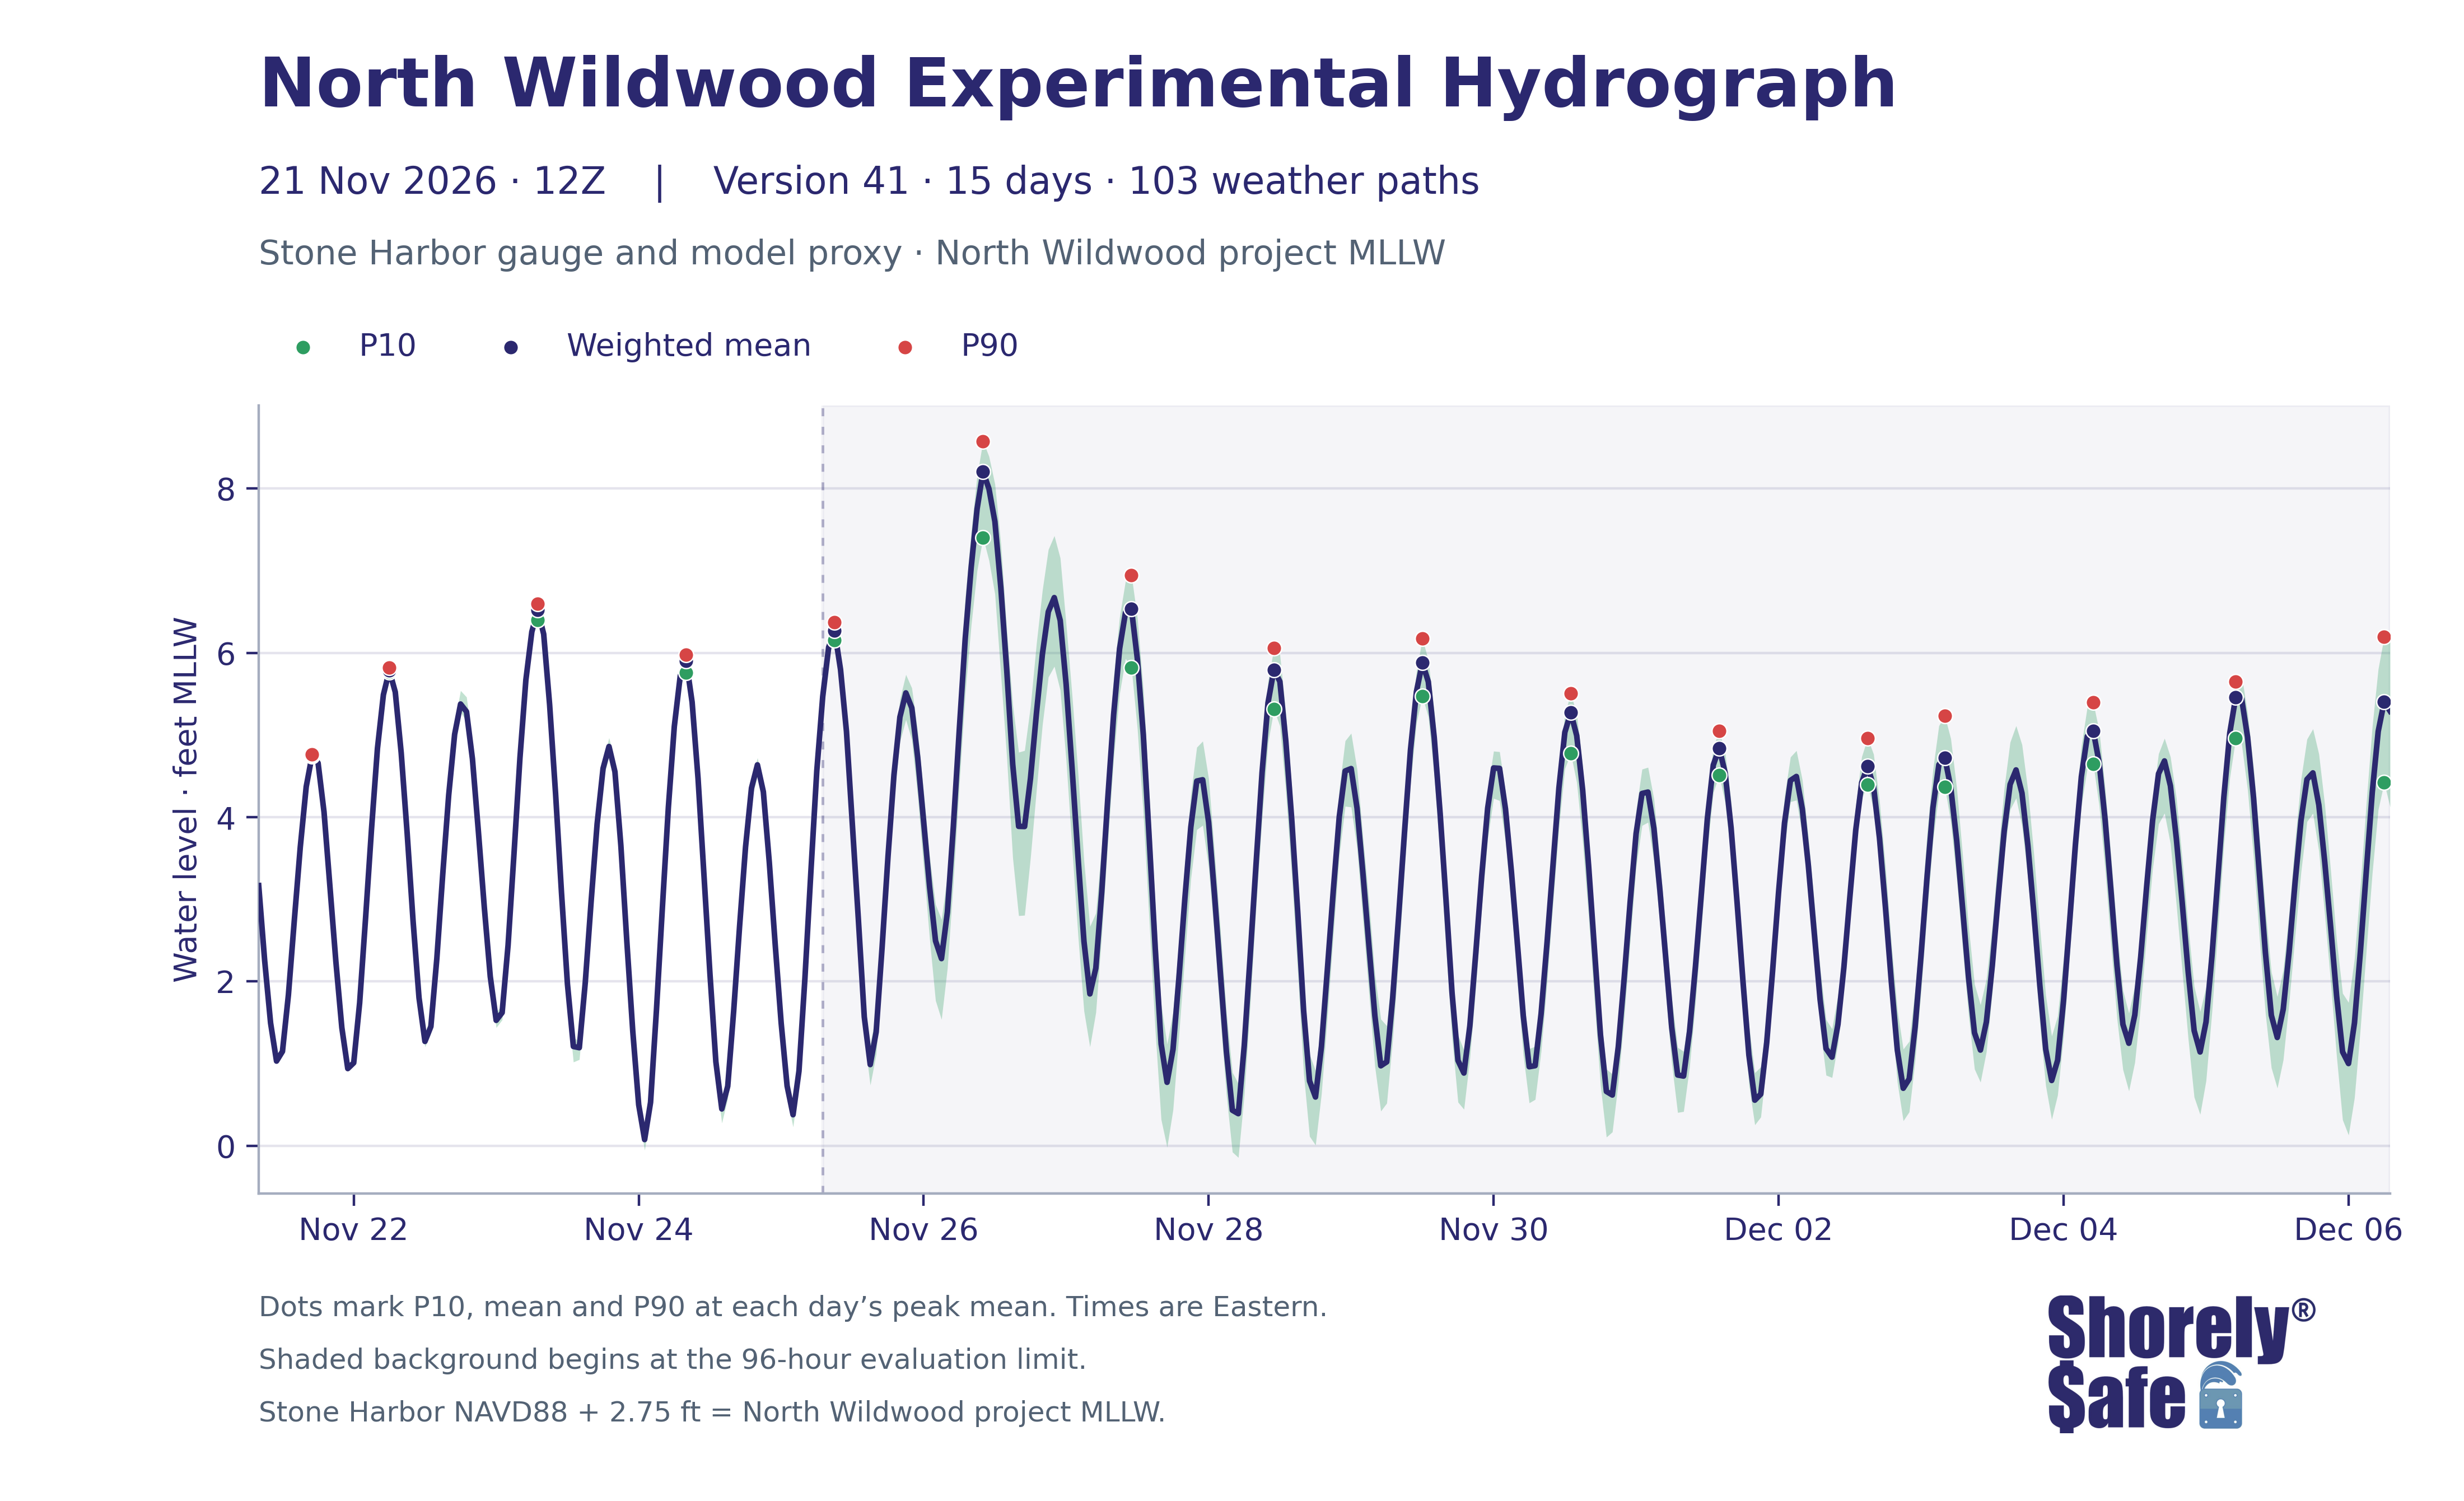

The file beside this chart, header and first rows:
issue_utc, valid_time_utc, valid_time_eastern, lead_hours, weighted_mean_ft_NWW_MLLW, weighted_p10_ft_NWW_MLLW, weighted_p90_ft_NWW_MLLW, weighted_mean_ft_NAVD88, weighted_p10_ft_NAVD88, weighted_p90_ft_NAVD88
2026-11-21T12:00:00+00:00, 2026-11-21 13:00:00+00:00, 2026-11-21 08:00:00-05:00, 1, 3.167, 3.16, 3.171, 0.4171, 0.4097, 0.4207
2026-11-21T12:00:00+00:00, 2026-11-21 14:00:00+00:00, 2026-11-21 09:00:00-05:00, 2, 2.256, 2.247, 2.261, -0.4938, -0.5029, -0.4891
2026-11-21T12:00:00+00:00, 2026-11-21 15:00:00+00:00, 2026-11-21 10:00:00-05:00, 3, 1.495, 1.484, 1.501, -1.255, -1.266, -1.249
2026-11-21T12:00:00+00:00, 2026-11-21 16:00:00+00:00, 2026-11-21 11:00:00-05:00, 4, 1.032, 1.022, 1.037, -1.718, -1.728, -1.713
2026-11-21T12:00:00+00:00, 2026-11-21 17:00:00+00:00, 2026-11-21 12:00:00-05:00, 5, 1.149, 1.139, 1.155, -1.601, -1.611, -1.595
2026-11-21T12:00:00+00:00, 2026-11-21 18:00:00+00:00, 2026-11-21 13:00:00-05:00, 6, 1.836, 1.826, 1.845, -0.9144, -0.9244, -0.9045
2026-11-21T12:00:00+00:00, 2026-11-21 19:00:00+00:00, 2026-11-21 14:00:00-05:00, 7, 2.747, 2.734, 2.765, -0.00257, -0.01578, 0.01476
2026-11-21T12:00:00+00:00, 2026-11-21 20:00:00+00:00, 2026-11-21 15:00:00-05:00, 8, 3.635, 3.624, 3.648, 0.8855, 0.8738, 0.8978
2026-11-21T12:00:00+00:00, 2026-11-21 21:00:00+00:00, 2026-11-21 16:00:00-05:00, 9, 4.371, 4.36, 4.378, 1.621, 1.61, 1.628
2026-11-21T12:00:00+00:00, 2026-11-21 22:00:00+00:00, 2026-11-21 17:00:00-05:00, 10, 4.757, 4.744, 4.767, 2.007, 1.994, 2.017
2026-11-21T12:00:00+00:00, 2026-11-21 23:00:00+00:00, 2026-11-21 18:00:00-05:00, 11, 4.658, 4.643, 4.674, 1.908, 1.893, 1.924
2026-11-21T12:00:00+00:00, 2026-11-22 00:00:00+00:00, 2026-11-21 19:00:00-05:00, 12, 4.063, 4.042, 4.087, 1.313, 1.292, 1.337
2026-11-21T12:00:00+00:00, 2026-11-22 01:00:00+00:00, 2026-11-21 20:00:00-05:00, 13, 3.147, 3.123, 3.172, 0.3967, 0.3733, 0.4217
2026-11-21T12:00:00+00:00, 2026-11-22 02:00:00+00:00, 2026-11-21 21:00:00-05:00, 14, 2.239, 2.223, 2.264, -0.5107, -0.5267, -0.4856
2026-11-21T12:00:00+00:00, 2026-11-22 03:00:00+00:00, 2026-11-21 22:00:00-05:00, 15, 1.438, 1.427, 1.462, -1.312, -1.323, -1.288
2026-11-21T12:00:00+00:00, 2026-11-22 04:00:00+00:00, 2026-11-21 23:00:00-05:00, 16, 0.9405, 0.9249, 0.9619, -1.81, -1.825, -1.788
2026-11-21T12:00:00+00:00, 2026-11-22 05:00:00+00:00, 2026-11-22 00:00:00-05:00, 17, 1.01, 0.9974, 1.027, -1.74, -1.753, -1.723
2026-11-21T12:00:00+00:00, 2026-11-22 06:00:00+00:00, 2026-11-22 01:00:00-05:00, 18, 1.74, 1.727, 1.756, -1.01, -1.023, -0.9936
2026-11-21T12:00:00+00:00, 2026-11-22 07:00:00+00:00, 2026-11-22 02:00:00-05:00, 19, 2.773, 2.761, 2.792, 0.02289, 0.01067, 0.04226
2026-11-21T12:00:00+00:00, 2026-11-22 08:00:00+00:00, 2026-11-22 03:00:00-05:00, 20, 3.856, 3.845, 3.881, 1.106, 1.095, 1.131
2026-11-21T12:00:00+00:00, 2026-11-22 09:00:00+00:00, 2026-11-22 04:00:00-05:00, 21, 4.837, 4.828, 4.864, 2.087, 2.078, 2.114
2026-11-21T12:00:00+00:00, 2026-11-22 10:00:00+00:00, 2026-11-22 05:00:00-05:00, 22, 5.489, 5.477, 5.515, 2.739, 2.727, 2.765
2026-11-21T12:00:00+00:00, 2026-11-22 11:00:00+00:00, 2026-11-22 06:00:00-05:00, 23, 5.785, 5.768, 5.817, 3.035, 3.018, 3.067
2026-11-21T12:00:00+00:00, 2026-11-22 12:00:00+00:00, 2026-11-22 07:00:00-05:00, 24, 5.523, 5.498, 5.555, 2.773, 2.748, 2.805
2026-11-21T12:00:00+00:00, 2026-11-22 13:00:00+00:00, 2026-11-22 08:00:00-05:00, 25, 4.782, 4.758, 4.822, 2.032, 2.008, 2.072
2026-11-21T12:00:00+00:00, 2026-11-22 14:00:00+00:00, 2026-11-22 09:00:00-05:00, 26, 3.806, 3.777, 3.863, 1.056, 1.027, 1.113
2026-11-21T12:00:00+00:00, 2026-11-22 15:00:00+00:00, 2026-11-22 10:00:00-05:00, 27, 2.736, 2.703, 2.808, -0.01413, -0.04699, 0.05766
2026-11-21T12:00:00+00:00, 2026-11-22 16:00:00+00:00, 2026-11-22 11:00:00-05:00, 28, 1.802, 1.756, 1.887, -0.9482, -0.9944, -0.863
2026-11-21T12:00:00+00:00, 2026-11-22 17:00:00+00:00, 2026-11-22 12:00:00-05:00, 29, 1.271, 1.204, 1.371, -1.479, -1.546, -1.379
2026-11-21T12:00:00+00:00, 2026-11-22 18:00:00+00:00, 2026-11-22 13:00:00-05:00, 30, 1.453, 1.369, 1.577, -1.297, -1.381, -1.173
2026-11-21T12:00:00+00:00, 2026-11-22 19:00:00+00:00, 2026-11-22 14:00:00-05:00, 31, 2.278, 2.19, 2.416, -0.4717, -0.5601, -0.3344
2026-11-21T12:00:00+00:00, 2026-11-22 20:00:00+00:00, 2026-11-22 15:00:00-05:00, 32, 3.307, 3.228, 3.453, 0.5571, 0.4783, 0.7031
2026-11-21T12:00:00+00:00, 2026-11-22 21:00:00+00:00, 2026-11-22 16:00:00-05:00, 33, 4.269, 4.181, 4.425, 1.519, 1.431, 1.675
2026-11-21T12:00:00+00:00, 2026-11-22 22:00:00+00:00, 2026-11-22 17:00:00-05:00, 34, 5.008, 4.921, 5.153, 2.258, 2.171, 2.403
2026-11-21T12:00:00+00:00, 2026-11-22 23:00:00+00:00, 2026-11-22 18:00:00-05:00, 35, 5.377, 5.276, 5.539, 2.627, 2.526, 2.789
2026-11-21T12:00:00+00:00, 2026-11-23 00:00:00+00:00, 2026-11-22 19:00:00-05:00, 36, 5.283, 5.164, 5.462, 2.533, 2.414, 2.712
2026-11-21T12:00:00+00:00, 2026-11-23 01:00:00+00:00, 2026-11-22 20:00:00-05:00, 37, 4.708, 4.597, 4.899, 1.958, 1.847, 2.149
2026-11-21T12:00:00+00:00, 2026-11-23 02:00:00+00:00, 2026-11-22 21:00:00-05:00, 38, 3.825, 3.71, 4.021, 1.075, 0.96, 1.271
2026-11-21T12:00:00+00:00, 2026-11-23 03:00:00+00:00, 2026-11-22 22:00:00-05:00, 39, 2.901, 2.789, 3.1, 0.1512, 0.03917, 0.3498
2026-11-21T12:00:00+00:00, 2026-11-23 04:00:00+00:00, 2026-11-22 23:00:00-05:00, 40, 2.061, 1.957, 2.224, -0.6887, -0.7927, -0.5258
2026-11-21T12:00:00+00:00, 2026-11-23 05:00:00+00:00, 2026-11-23 00:00:00-05:00, 41, 1.528, 1.439, 1.633, -1.222, -1.311, -1.117
2026-11-21T12:00:00+00:00, 2026-11-23 06:00:00+00:00, 2026-11-23 01:00:00-05:00, 42, 1.622, 1.533, 1.708, -1.128, -1.217, -1.042
2026-11-21T12:00:00+00:00, 2026-11-23 07:00:00+00:00, 2026-11-23 02:00:00-05:00, 43, 2.441, 2.368, 2.508, -0.3086, -0.3817, -0.2424
2026-11-21T12:00:00+00:00, 2026-11-23 08:00:00+00:00, 2026-11-23 03:00:00-05:00, 44, 3.556, 3.447, 3.623, 0.8063, 0.6972, 0.8731
2026-11-21T12:00:00+00:00, 2026-11-23 09:00:00+00:00, 2026-11-23 04:00:00-05:00, 45, 4.72, 4.602, 4.788, 1.97, 1.852, 2.038
2026-11-21T12:00:00+00:00, 2026-11-23 10:00:00+00:00, 2026-11-23 05:00:00-05:00, 46, 5.671, 5.543, 5.737, 2.921, 2.793, 2.987
2026-11-21T12:00:00+00:00, 2026-11-23 11:00:00+00:00, 2026-11-23 06:00:00-05:00, 47, 6.255, 6.161, 6.319, 3.505, 3.411, 3.569
2026-11-21T12:00:00+00:00, 2026-11-23 12:00:00+00:00, 2026-11-23 07:00:00-05:00, 48, 6.522, 6.4, 6.6, 3.772, 3.65, 3.85
2026-11-21T12:00:00+00:00, 2026-11-23 13:00:00+00:00, 2026-11-23 08:00:00-05:00, 49, 6.227, 6.069, 6.32, 3.477, 3.319, 3.57
2026-11-21T12:00:00+00:00, 2026-11-23 14:00:00+00:00, 2026-11-23 09:00:00-05:00, 50, 5.367, 5.173, 5.492, 2.617, 2.423, 2.742
2026-11-21T12:00:00+00:00, 2026-11-23 15:00:00+00:00, 2026-11-23 10:00:00-05:00, 51, 4.288, 4.091, 4.42, 1.538, 1.341, 1.67
2026-11-21T12:00:00+00:00, 2026-11-23 16:00:00+00:00, 2026-11-23 11:00:00-05:00, 52, 3.079, 2.878, 3.203, 0.3291, 0.1277, 0.453
2026-11-21T12:00:00+00:00, 2026-11-23 17:00:00+00:00, 2026-11-23 12:00:00-05:00, 53, 1.971, 1.773, 2.084, -0.7795, -0.9765, -0.6661
2026-11-21T12:00:00+00:00, 2026-11-23 18:00:00+00:00, 2026-11-23 13:00:00-05:00, 54, 1.21, 1.02, 1.315, -1.54, -1.73, -1.435
2026-11-21T12:00:00+00:00, 2026-11-23 19:00:00+00:00, 2026-11-23 14:00:00-05:00, 55, 1.195, 1.05, 1.28, -1.555, -1.7, -1.47
2026-11-21T12:00:00+00:00, 2026-11-23 20:00:00+00:00, 2026-11-23 15:00:00-05:00, 56, 1.985, 1.854, 2.082, -0.7652, -0.896, -0.6678
2026-11-21T12:00:00+00:00, 2026-11-23 21:00:00+00:00, 2026-11-23 16:00:00-05:00, 57, 2.984, 2.844, 3.084, 0.2338, 0.09355, 0.3343
2026-11-21T12:00:00+00:00, 2026-11-23 22:00:00+00:00, 2026-11-23 17:00:00-05:00, 58, 3.917, 3.774, 4.006, 1.167, 1.024, 1.256
2026-11-21T12:00:00+00:00, 2026-11-23 23:00:00+00:00, 2026-11-23 18:00:00-05:00, 59, 4.593, 4.463, 4.683, 1.843, 1.713, 1.933
2026-11-21T12:00:00+00:00, 2026-11-24 00:00:00+00:00, 2026-11-23 19:00:00-05:00, 60, 4.86, 4.735, 4.966, 2.11, 1.985, 2.216
... 300 more rows
